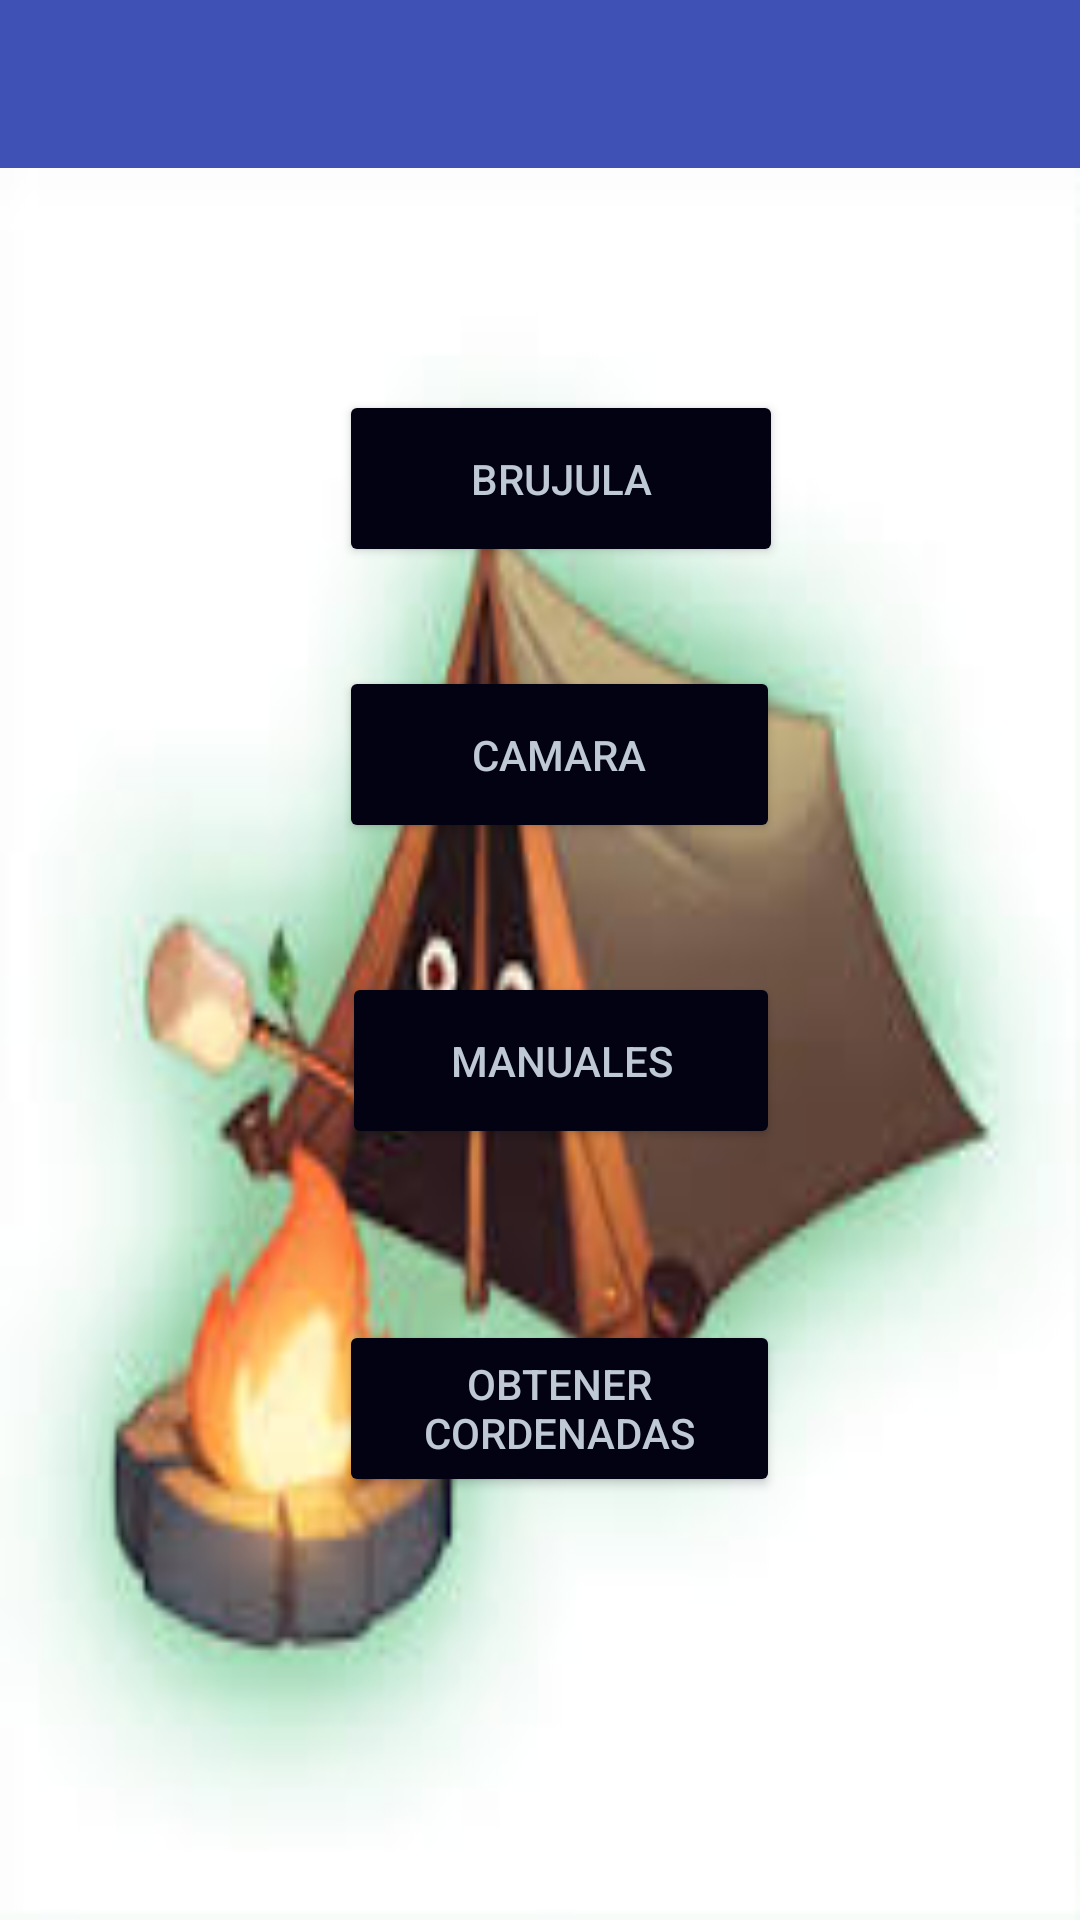

Write the Android layout XML for this screen, with the resource values it uses.
<!-- AndroidManifest.xml: application theme AppTheme -->
<!-- res/layout/menu.xml -->
<?xml version="1.0" encoding="utf-8"?>
<LinearLayout xmlns:android="http://schemas.android.com/apk/res/android"
    xmlns:app="http://schemas.android.com/apk/res-auto"
    xmlns:tools="http://schemas.android.com/tools"
    android:layout_width="match_parent"
    android:layout_height="match_parent"
    android:background="@drawable/background"
    android:orientation="vertical">

    <include
        layout="@layout/toolbar"
        android:layout_width="match_parent"
        android:layout_height="wrap_content" />

    <LinearLayout
        android:layout_width="match_parent"
        android:layout_height="match_parent"
        android:background="@mipmap/camp"
        android:orientation="horizontal">

        <LinearLayout
            android:layout_width="match_parent"
            android:layout_height="623dp"
            android:orientation="vertical">

            <LinearLayout
                android:layout_width="match_parent"
                android:layout_height="74dp"
                android:orientation="horizontal"></LinearLayout>

            <LinearLayout
                android:layout_width="match_parent"
                android:layout_height="92dp"
                android:orientation="horizontal">

                <LinearLayout
                    android:layout_width="113dp"
                    android:layout_height="match_parent"
                    android:orientation="vertical"></LinearLayout>

                <LinearLayout
                    android:layout_width="148dp"
                    android:layout_height="match_parent"
                    android:orientation="vertical">

                    <Button
                        android:id="@+id/button5"
                        android:layout_width="match_parent"
                        android:layout_height="59dp"
                        android:backgroundTint="#020213"
                        android:onClick="Brujula"
                        android:text="@string/Brujula"
                        android:textColor="#BFC8D5" />
                </LinearLayout>

            </LinearLayout>

            <LinearLayout
                android:layout_width="match_parent"
                android:layout_height="102dp"
                android:orientation="horizontal">

                <LinearLayout
                    android:layout_width="113dp"
                    android:layout_height="match_parent"
                    android:orientation="vertical"></LinearLayout>

                <LinearLayout
                    android:layout_width="147dp"
                    android:layout_height="match_parent"
                    android:orientation="vertical">

                    <Button
                        android:id="@+id/button6"
                        android:layout_width="match_parent"
                        android:layout_height="59dp"
                        android:backgroundTint="#020213"
                        android:onClick="Camara"
                        android:text="@string/Camara"
                        android:textColor="#BFC8D5" />
                </LinearLayout>

                <LinearLayout
                    android:layout_width="match_parent"
                    android:layout_height="match_parent"
                    android:orientation="vertical"></LinearLayout>
            </LinearLayout>

            <LinearLayout
                android:layout_width="match_parent"
                android:layout_height="116dp"
                android:orientation="horizontal">

                <LinearLayout
                    android:layout_width="114dp"
                    android:layout_height="match_parent"
                    android:orientation="vertical"></LinearLayout>

                <LinearLayout
                    android:layout_width="146dp"
                    android:layout_height="match_parent"
                    android:orientation="vertical">

                    <Button
                        android:id="@+id/button7"
                        android:layout_width="match_parent"
                        android:layout_height="59dp"
                        android:backgroundTint="#020213"
                        android:onClick="submenu"
                        android:text="@string/Manuales"
                        android:textColor="#BFC8D5" />
                </LinearLayout>

                <LinearLayout
                    android:layout_width="match_parent"
                    android:layout_height="match_parent"
                    android:orientation="vertical"></LinearLayout>
            </LinearLayout>

            <LinearLayout
                android:layout_width="match_parent"
                android:layout_height="109dp"
                android:orientation="horizontal">

                <LinearLayout
                    android:layout_width="113dp"
                    android:layout_height="match_parent"
                    android:orientation="vertical"></LinearLayout>

                <LinearLayout
                    android:layout_width="147dp"
                    android:layout_height="match_parent"
                    android:orientation="vertical">

                    <Button
                        android:id="@+id/button9"
                        android:layout_width="match_parent"
                        android:layout_height="59dp"

                        android:backgroundTint="#020213"
                        android:onClick="gps"
                        android:text="@string/gps"
                        android:textColor="#BFC8D5" />

                </LinearLayout>

                <LinearLayout
                    android:layout_width="match_parent"
                    android:layout_height="match_parent"
                    android:orientation="vertical"></LinearLayout>
            </LinearLayout>
        </LinearLayout>
    </LinearLayout>


</LinearLayout>
<!-- res/layout/toolbar.xml (included above) -->
<LinearLayout xmlns:android="http://schemas.android.com/apk/res/android"
    xmlns:app="http://schemas.android.com/apk/res-auto"
    android:layout_width="match_parent"
    android:layout_height="match_parent"
    android:fitsSystemWindows="true"
    android:orientation="vertical">

    <androidx.appcompat.widget.Toolbar
        android:id="@+id/toolbar"
        android:layout_width="match_parent"
        android:layout_height="wrap_content"
        android:background="?attr/colorPrimary"
        android:minHeight="?attr/actionBarSize"
        app:titleTextColor="@android:color/white"></androidx.appcompat.widget.Toolbar>

    

</LinearLayout>
<!-- resources referenced by this layout -->
<resources>
  <!-- drawable background (drawable-v24) -->
  <?xml version="1.0" encoding="utf-8"?>
  <bitmap xmlns:android="http://schemas.android.com/apk/res/android"
      android:dither="true"
      android:src="@drawable/background_texture"
      android:tileMode="repeat" />
  <!-- mipmap camp: jpg bitmap (mipmap-xxhdpi, 6457 bytes) -->
  <string name="Brujula">Brujula</string>
  <string name="Camara">Camara</string>
  <string name="Manuales">Manuales</string>
  <string name="gps">Obtener Cordenadas</string>
  <style name="AppTheme" parent="Theme.AppCompat.Light.NoActionBar">
          
          <item name="colorPrimary">@color/colorPrimary</item>
          <item name="colorPrimaryDark">@color/colorPrimaryDark</item>
          <item name="colorAccent">@color/colorAccent</item>
      </style>
  <color name="colorPrimary">#3f51b5</color>
  <color name="colorPrimaryDark">#303F9F</color>
  <color name="colorAccent">#011026</color>
</resources>
